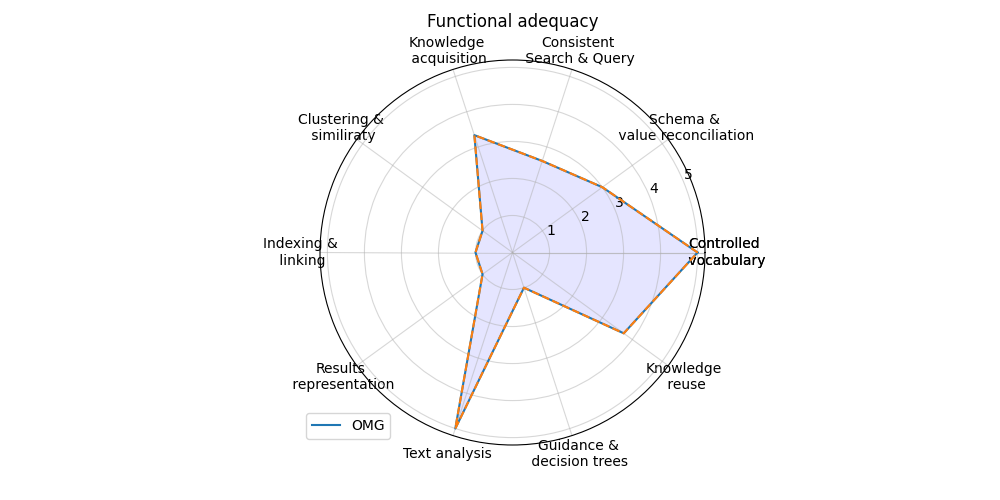

The file beside this chart, header and first rows:
; Score
Controlled? vocabulary; 5.0
Schema &? value reconciliation; 3.0
Consistent? Search & Query; 2.6
Knowledge? acquisition; 3.333
Clustering &? similiraty; 1.0
Indexing &? linking; 1.0
Results? representation; 1.0
Text analysis; 5.0
Guidance &? decision trees; 1.0
Knowledge? reuse; 3.714
